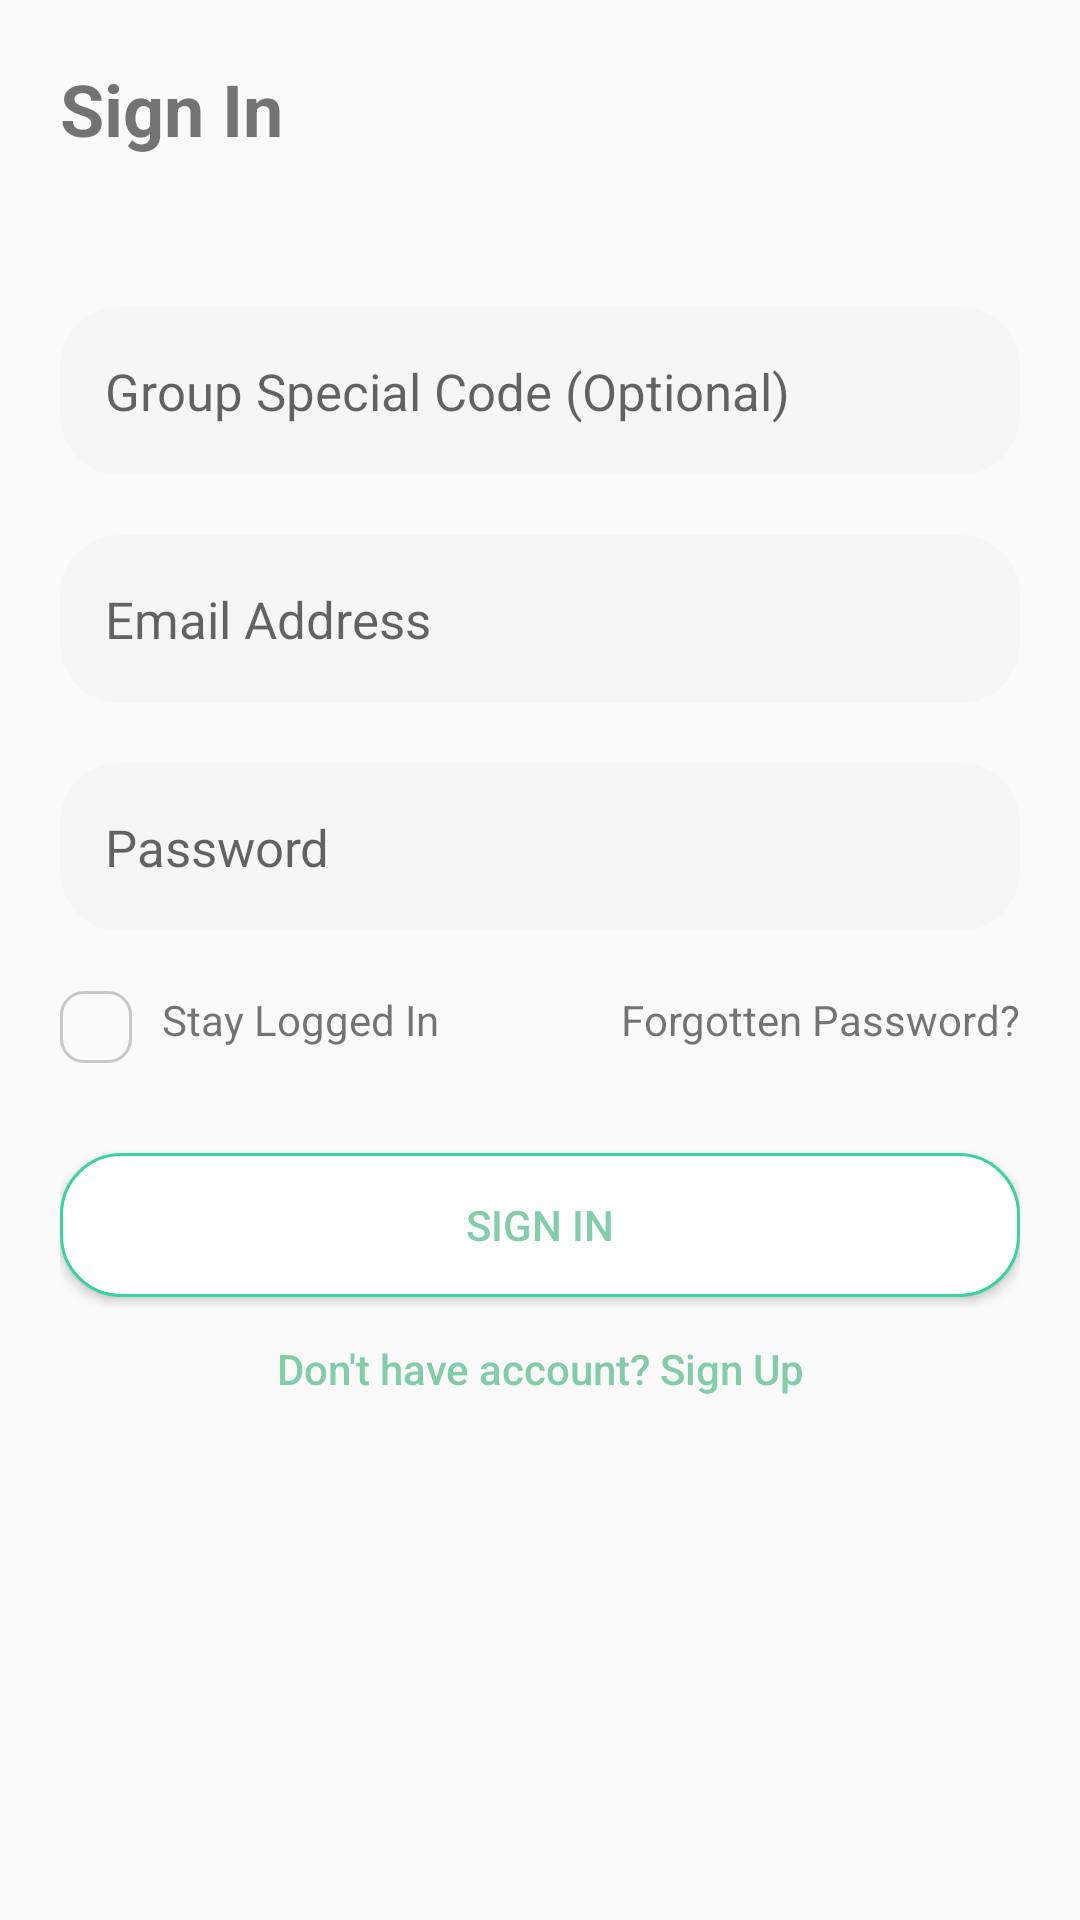

The Android layout XML behind this screen, and the referenced resources:
<!-- AndroidManifest.xml: application theme AppTheme -->
<!-- res/layout/activity_sign_in.xml -->
<?xml version="1.0" encoding="utf-8"?>
<LinearLayout
    xmlns:android="http://schemas.android.com/apk/res/android"
    xmlns:tools="http://schemas.android.com/tools"
    android:layout_width="match_parent"
    android:layout_height="match_parent"
    android:orientation="vertical"
    android:padding="20dp"
    tools:context=".SignIn">

    <TextView
        android:layout_width="match_parent"
        android:layout_height="wrap_content"
        android:text="@string/sign_in"
        android:textSize="24sp"
        android:textStyle="bold"/>

    <RelativeLayout
        android:layout_width="match_parent"
        android:layout_height="wrap_content"
        android:paddingTop="30dp"
        android:id="@+id/input_layout">

        <EditText
            style="@style/editTextTheme"
            android:hint="@string/form_code"
            android:inputType="text"
            android:autofillHints="@string/form_code"
            android:id="@+id/bg_group_special_code"/>

        <EditText
            style="@style/editTextTheme"
            android:hint="@string/form_email"
            android:inputType="textEmailAddress"
            android:autofillHints="@string/form_email"
            android:layout_below="@id/bg_group_special_code"
            android:id="@+id/bg_email_address"/>

        <EditText
            style="@style/editTextTheme"
            android:hint="@string/form_password"
            android:inputType="textPassword"
            android:autofillHints="@string/form_password"
            android:layout_below="@id/bg_email_address"
            android:id="@+id/bg_password"/>

    </RelativeLayout>

    <RelativeLayout
        android:layout_width="match_parent"
        android:layout_height="wrap_content"
        android:layout_marginTop="20dp"
        android:id="@+id/btn_layout">

        <TextView
            android:layout_width="wrap_content"
            android:layout_height="wrap_content"
            android:text="@string/form_stay_logged_in"
            android:id="@+id/remember"
            android:drawableLeft="@drawable/btn_unchecked"
            android:drawableStart="@drawable/btn_unchecked"
            android:drawablePadding="10dp"
            tools:ignore="RelativeOverlap" />

        <TextView
            android:layout_width="wrap_content"
            android:layout_height="wrap_content"
            android:layout_alignParentRight="true"
            android:layout_alignParentEnd="true"
            android:text="@string/form_forgot_pass"
            tools:ignore="RelativeOverlap" />

    </RelativeLayout>

    <Button
        android:layout_width="match_parent"
        android:layout_height="wrap_content"
        android:background="@drawable/btn_outline"
        android:text="@string/sign_in"
        android:id="@+id/sign_in"
        android:textColor="@color/colorSecondary"
        android:layout_marginTop="30dp"/>

    <Button
        android:layout_width="match_parent"
        android:layout_height="wrap_content"
        android:background="#00FFFFFF"
        android:id="@+id/signup"
        android:textColor="@color/colorSecondary"
        android:textStyle="normal"
        android:text="@string/form_no_account"
        android:textAllCaps="false"/>

</LinearLayout>
<!-- resources referenced by this layout -->
<resources>
  <color name="colorSecondary">#BF5ABD8C</color>
  <!-- drawable btn_outline (drawable) -->
  <?xml version="1.0" encoding="utf-8"?>
  <shape
      xmlns:android="http://schemas.android.com/apk/res/android"
      android:shape="rectangle">
  
      <solid android:color="#fff"/>
      <corners android:radius="20dp"/>
      <stroke android:width="1dp" android:color="#3AD29F"/>
  
  
  </shape>
  <!-- drawable btn_unchecked: png bitmap (drawable-hdpi, 499 bytes) -->
  <string name="form_code">Group Special Code (Optional) </string>
  <string name="form_email">Email Address</string>
  <string name="form_forgot_pass">Forgotten Password?</string>
  <string name="form_no_account">Don\'t have account? Sign Up</string>
  <string name="form_password">Password</string>
  <string name="form_stay_logged_in">Stay Logged In</string>
  <string name="sign_in">Sign In</string>
  <style name="editTextTheme" parent="AppTheme">
          <item name="android:paddingLeft">15dp</item>
          <item name="android:paddingStart">15dp</item>
          <item name="android:layout_marginTop">20dp</item>
          <item name="android:layout_width">match_parent</item>
          <item name="android:layout_height">56dp</item>
          <item name="android:background">@drawable/custom_input</item>
          <item name="android:textSize">17sp</item>
      </style>
  <style name="AppTheme" parent="Theme.AppCompat.Light.NoActionBar">
          
          <item name="colorPrimary">@color/colorPrimary</item>
          <item name="colorPrimaryDark">@color/colorPrimaryDark</item>
          <item name="colorAccent">@color/colorAccent</item>
          <item name="colorControlHighlight">#5ABD8C</item>
  
      </style>
  <!-- drawable custom_input (drawable) -->
  <?xml version="1.0" encoding="utf-8"?>
  <shape
      xmlns:android="http://schemas.android.com/apk/res/android"
      android:shape="rectangle">
  
      <solid android:color="#66EFEFEF"/>
      <corners android:radius="20dp"/>
  
  </shape>
  <color name="colorPrimary">#ffffff</color>
  <color name="colorPrimaryDark">#5ABD8C</color>
  <color name="colorAccent">#03DAC5</color>
</resources>
